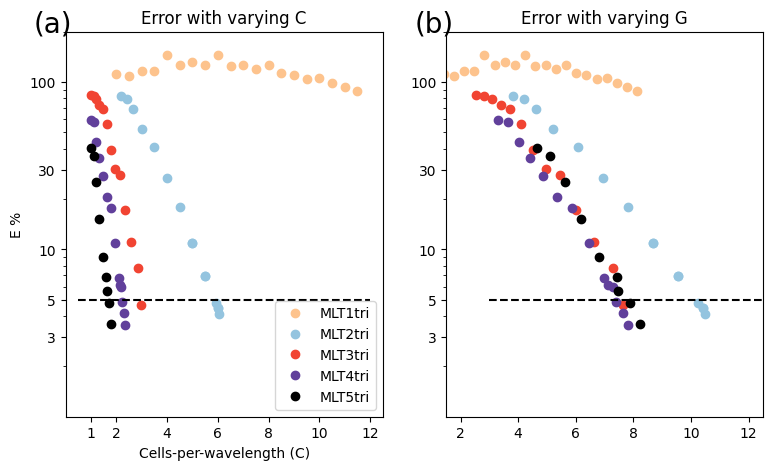

This figure's Python source:
import matplotlib.pyplot as plt
import numpy as np
import matplotlib
import copy


def line_it(cs, error, ax, color, op=-1):
    coeffs = np.polyfit(np.array(cs), np.log(np.array(error)), 1)
    x = [cs[0], cs[-1]]
    y = [0.0, 0.0]
    y[0] = coeffs[0]*x[0]+coeffs[1]
    y[1] = coeffs[0]*x[1]+coeffs[1]
    # ax.plot(x,np.exp(y),'--', color = color)
    if op == -1:
        text_location = (cs[-1]-0.4, error[-1]*0.5)
    elif op == 0:
        text_location = (cs[-1]-0.85, error[-1]*0.6)
    elif op == 1:
        text_location = (cs[-1]-0.4, error[-1]*0.6)
    elif op == 2:
        text_location = (cs[-1]-0.4, error[-1]*0.6)
    elif op == 3:
        text_location = (cs[-1]-0.3, error[-1]*0.5)
    elif op == 4:
        text_location = (cs[-1]-0.8, error[-1]*0.5)
    #ax.annotate(str(round(coeffs[0],2)), xy = text_location, color = color 


plt.rcParams["font.family"] = "Times New Roman"

cmap0 = matplotlib.cm.get_cmap("Oranges")
cmap1 = matplotlib.cm.get_cmap("Blues")
cmap2 = matplotlib.cm.get_cmap("Reds")
cmap3 = matplotlib.cm.get_cmap("Purples")
cmap4 = matplotlib.cm.get_cmap("Greys")

colors_regular = [cmap0(0.2), cmap1(0.3), cmap2(0.5), cmap3(0.7), cmap4(0.9)]
colors_dark = [cmap0(0.3), cmap1(0.4), cmap2(0.6), cmap3(0.8), cmap4(1.0)]

fig, ax = plt.subplots(1, 2)
leters_size = 20
y_limits = (1, 200)
alphas = [0.707813887967734, 1.7326282059345566, 2.5500981353665586, 3.31722783359841, 4.637348434180895]

p = [1, 2, 3, 4, 5]
cpwl = [
    [2.0, 2.5, 3.0, 3.5, 4.0, 4.5, 5.0, 5.5, 6.0, 6.5, 7.0, 7.5, 8.0, 8.5, 9.0, 9.5, 10.0, 10.5, 11.0, 11.5],
    [2.2, 2.4200000000000004, 2.6620000000000004, 3.0, 3.5, 4.0, 4.5, 5.0, 5.5, 6.05, 6.0, 5.0, 5.5, 6.0, 5.91],
    [1.0, 1.1, 1.2100000000000002, 1.3310000000000002, 1.4641000000000002, 1.61051, 1.7715610000000002, 1.9487171, 2.1435888100000002, 2.357947691, 2.5937424601, 2.8531167061100002, 2.99],
    [1.0, 1.1, 1.2100000000000002, 1.3310000000000002, 1.4641000000000002, 1.61051, 1.7715610000000002, 1.9487171, 2.1435888100000002, 2.357947691, 2.1, 2.2, 2.3000000000000003, 2.23],
    [1.0, 1.1, 1.2100000000000002, 1.3310000000000002, 1.4641000000000002, 1.61051, 1.7715610000000002, 1.6, 1.7000000000000002],
]

err = [
    [1.1196722745000114, 1.0861844627392327, 1.1658242652847741, 1.1725990450320878, 1.4610549216926918, 1.2636021531550985, 1.3162856757695631, 1.2674128684113877, 1.4476399372679631, 1.2521781800970782, 1.2584334384376774, 1.1944918660429025, 1.2694782927590846, 1.1293195136501304, 1.109266191054108, 1.0494832256025122, 1.0641217642860485, 0.9853301570626605, 0.9378566988065031, 0.8856095566165014],
    [0.822339169500742, 0.7886866875687579, 0.6908961452505153, 0.5270629117777847, 0.40984721073990144, 0.2687142737121448, 0.1783032311459387, 0.10941013530088237, 0.0693246368040273, 0.041007091172497755, 0.04451200527818815, 0.10941013530088237, 0.0693246368040273, 0.04451200527818815, 0.04799713291575475],
    [0.8415241121582129, 0.8301105394289546, 0.7967853827408525, 0.7324768440473581, 0.6874775868744354, 0.5646827685523109, 0.39462731283819136, 0.3024501087599718, 0.2798604445038005, 0.17168231222328753, 0.1102209752703036, 0.07753974748838786, 0.046298167655249634],
    [0.5960931610457801, 0.576940253506065, 0.4413778168966874, 0.3507859571386087, 0.27353628447755024, 0.20630666808065928, 0.17610246876987454, 0.1089761318406112, 0.060879683369979294, 0.035507817488064426, 0.06754651329155496, 0.05983289279287807, 0.041660852428524485, 0.04826218313246773],
    [0.4015731769058424, 0.3615186685309648, 0.25351567610438097, 0.15252501842912994, 0.0904280052582628, 0.05629167718704417, 0.03573254284202123, 0.06841592289968317, 0.04781376363965674],
]

dts = [
    [0.011494252873563218, 0.008583690987124463, 0.007633587786259542, 0.0061823802163833074, 0.005714285714285714, 0.004761904761904762, 0.0045662100456621, 0.003898635477582846, 0.0038022813688212928, 0.0032921810699588477, 0.003257328990228013, 0.0028591851322373124, 0.0028469750889679717, 0.0025173064820641915, 0.002530044275774826, 0.002257336343115124, 0.0022766078542970974, 0.002039775624681285, 0.0020693222969477496, 0.001863932898415657],
    [0.0024242424242424242, 0.002196595277320154, 0.002171552660152009, 0.001924001924001924, 0.001514004542013626, 0.0014404033129276198, 0.0011754334410813989, 0.0011510791366906475, 0.0009587727708533077, 0.0009505703422053232, 0.000958543014617781, 0.0011510791366906475, 0.0009587727708533077, 0.000958543014617781, 0.0008906702293475841],
    [0.003367003367003367, 0.00306044376434583, 0.0025559105431309905, 0.0022766078542970974, 0.0022896393817973667, 0.002073613271124935, 0.0017043033659991478, 0.0015414258188824663, 0.001404001404001404, 0.001272264631043257, 0.0011655011655011655, 0.0011651616661811825, 0.0010022550739163117],
    [0.0017338534893801473, 0.0015760441292356187, 0.001324942033786022, 0.0011788977306218685, 0.0011795930404010617, 0.0010686615014694097, 0.0008828073273008167, 0.0007992007992007992, 0.0007276696379843551, 0.0006597394029358403, 0.0007649646203863071, 0.000716974368166338, 0.0006836438215689625, 0.0007059654076950229],
    [0.0007026172492534692, 0.0006386715631486508, 0.0005368406925244934, 0.0004774979109466396, 0.0004780114722753346, 0.00043308791684711995, 0.0003575259206292456, 0.00040052067687994393, 0.00037112636852848393],
]

runtimes = [
    [1.3626694679260254, 1.7792153358459473, 1.462381362915039, 2.6182034015655518, 2.439692735671997, 3.948869466781616, 4.058746099472046, 6.229112148284912, 7.445000171661377, 9.45028829574585, 10.587958574295044, 13.026362657546997, 14.433992624282837, 18.088027477264404, 20.808316946029663, 24.2312593460083, 26.615440607070923, 31.52055025100708, 33.811195611953735, 40.94170641899109],
    [13.013147354125977, 17.139479637145996, 21.191476345062256, 39.60166788101196, 58.87876057624817, 83.76258969306946, 115.33708429336548, 148.76553988456726, 237.45892333984375, 280.88322401046753, 228.9335060119629, 127.60914063453674, 184.7234206199646, 207.07557368278503, 252.07376646995544],
    [10.431009292602539, 8.564547061920166, 17.13622236251831, 44.329190731048584, 31.125303745269775, 38.018271923065186, 34.10909557342529, 52.48997616767883, 60.012927770614624, 83.77455735206604, 118.04440140724182, 115.85980796813965, 155.62800455093384],
    [14.505264043807983, 17.703612327575684, 28.289212942123413, 38.25164842605591, 46.186219692230225, 111.35497188568115, 98.58344340324402, 116.20505619049072, 178.62511682510376, 229.5563042163849, 163.38052129745483, 163.56908702850342, 245.71752667427063, 169.17672967910767],
    [135.09528350830078, 117.91736268997192, 185.8162567615509, 252.2658712863922, 273.51905965805054, 345.56841802597046, 493.0372796058655, 331.13982915878296, 417.5062177181244],
]

cont = 0
for degree in p:
    m = cpwl[cont]

    error_percent = [i * 100 for i in err[cont]]

    ax[0].plot(m, error_percent, "o", label="MLT" + str(degree)+"tri", color=colors_dark[cont])
    cont += 1


ax[0].plot([0.5, 12.0], [5, 5], 'k--')
# ax[0] .set(xlabel = "Grid-points-per-wavelength (G)", ylabel = "E %")
ax[0].set_title("Error with varying C")
ax[0].set(xlabel="Cells-per-wavelength (C)", ylabel="E %")
ax[0].set_yticks([3, 5, 10, 30, 100])
ax[0].set_xticks([1, 2, 4, 6, 8, 10, 12])
ax[0].set_xlim((0.0, 12.5))
ax[0].set_ylim(y_limits)
ax[0].set_yscale("log")
ax[0].legend()
ax[0].set_yticks([3, 5, 10, 30, 100])
ax[0].yaxis.set_major_formatter(matplotlib.ticker.ScalarFormatter())
ax[0].text(-0.1, 1.0, '(a)', transform=ax[0].transAxes, size=leters_size)
ax[0].yaxis.set_major_formatter(matplotlib.ticker.ScalarFormatter())

cont = 0
for degree in p:
    g = copy.deepcopy(cpwl[cont])
    for ite in range(len(cpwl[cont])):
        g[ite] = g[ite]*alphas[cont]

    error_percent = [i * 100 for i in err[cont]]

    ax[1].plot(g, error_percent, "o", label="MLT" + str(degree)+"tri", color=colors_dark[cont])
    # line_it(g, error_percent, ax[1], color=colors_regular[cont], op=cont)
    cont += 1

ax[1].plot([3.0, 13.0], [5, 5], 'k--')
ax[1].set_title("Error with varying G")
ax[1].set_xticks([2, 4, 6, 8, 10, 12])
ax[1].set_xlim((1.5, 12.5))
ax[1].set_ylim(y_limits)

ax[1].set_yscale("log")
ax[1].set_yticks([3, 5, 10, 30, 100])
ax[1].yaxis.set_major_formatter(matplotlib.ticker.ScalarFormatter())
ax[1].text(-0.1, 1.0, '(b)', transform=ax[1].transAxes, size=leters_size)

fig.set_size_inches(9, 5)
plt.show()

# cont = 0
# p = [1, 2, 3, 4, 5]
# for degree in p:
#     g = copy.deepcopy(gpwl[cont])
#     for ite in range(len(gpwl[cont])):
#         g[ite] = old_to_new_g_converter("KMV", degree, gpwl[cont][ite])

#     error_percent = [i * 100 for i in err[cont]]

#     plt.plot(g, error_percent, "o-", label="KMV" + str(degree) + "tri")
#     cont += 1

# plt.plot([3.0, 13.0], [5, 5], "k--")
# plt.xlabel("Grid-points-per-wavelength (G)")
# plt.ylabel("E %")
# plt.title("Error with varying G")
# plt.legend(loc="lower left")
# plt.yscale("log")
# plt.yticks([1, 5, 10, 100])
# ax = plt.gca()
# ax.yaxis.set_major_formatter(matplotlib.ticker.ScalarFormatter())
# plt.show()

# dp = 2
# print("for p=" + str(dp))
# gorigin = 11.7
# gnew = old_to_new_g_converter("KMV", dp, gorigin)
# print(gnew)

# dp = 3
# print("for p=" + str(dp))
# gorigin = 10.5
# gnew = old_to_new_g_converter("KMV", dp, gorigin)
# print(gnew)

# dp = 4
# print("for p=" + str(dp))
# gorigin = 10.5
# gnew = old_to_new_g_converter("KMV", dp, gorigin)
# print(gnew)

# dp = 5
# print("for p=" + str(dp))
# gorigin = 8.4
# gnew = old_to_new_g_converter("KMV", dp, gorigin)
# print(gnew)
